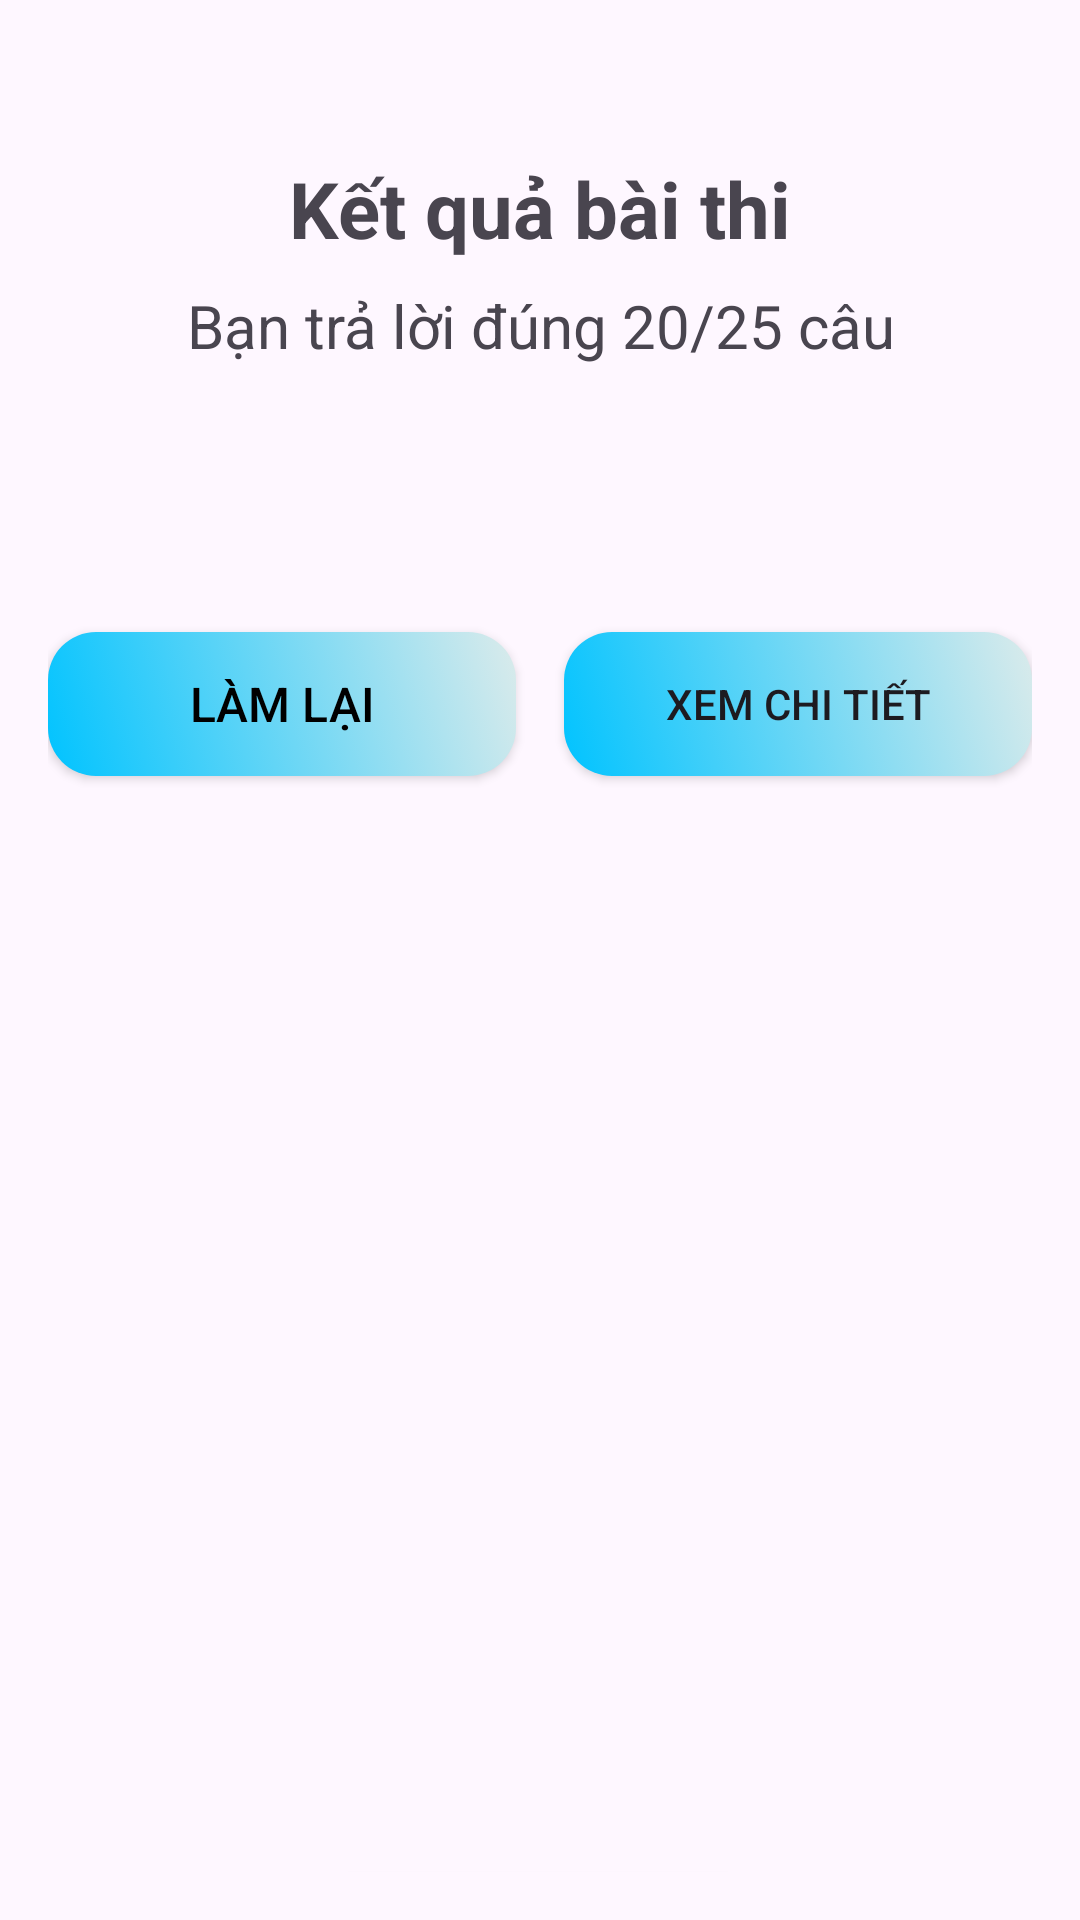

This screen was rendered from an Android layout file. Write that file and the resources it references.
<!-- AndroidManifest.xml: application theme Theme.TrafficQuiz -->
<!-- res/layout/activity_result.xml -->
<?xml version="1.0" encoding="utf-8"?>
<androidx.constraintlayout.widget.ConstraintLayout xmlns:android="http://schemas.android.com/apk/res/android"
    xmlns:app="http://schemas.android.com/apk/res-auto"
    android:layout_width="match_parent"
    android:layout_height="match_parent"
    android:padding="16dp">

    <TextView
        android:id="@+id/resultTitle"
        android:layout_width="0dp"
        android:layout_height="wrap_content"
        android:layout_marginTop="36dp"
        android:gravity="center"
        android:text="Kết quả bài thi"
        android:textSize="26sp"
        android:textStyle="bold"
        app:layout_constraintEnd_toEndOf="parent"
        app:layout_constraintHorizontal_bias="0.0"
        app:layout_constraintStart_toStartOf="parent"
        app:layout_constraintTop_toTopOf="parent" />

    <TextView
        android:id="@+id/scoreText"
        android:layout_width="0dp"
        android:layout_height="wrap_content"
        android:layout_marginTop="8dp"
        android:gravity="center"
        android:text="Bạn trả lời đúng 20/25 câu"
        android:textSize="20sp"
        app:layout_constraintEnd_toEndOf="parent"
        app:layout_constraintStart_toStartOf="parent"
        app:layout_constraintTop_toBottomOf="@id/resultTitle" />

    <TextView
        android:id="@+id/resultMessage"
        android:layout_width="wrap_content"
        android:layout_height="wrap_content"
        android:text=""
        android:textSize="20sp"
        android:layout_marginTop="12dp"
        app:layout_constraintTop_toBottomOf="@id/scoreText"
        app:layout_constraintStart_toStartOf="parent"
        app:layout_constraintEnd_toEndOf="parent"/>

    <androidx.recyclerview.widget.RecyclerView
        android:id="@+id/questionNavRecyclerView"
        android:layout_width="287dp"
        android:layout_height="299dp"
        android:layout_marginTop="148dp"
        app:layout_constraintEnd_toEndOf="parent"
        app:layout_constraintStart_toStartOf="parent"
        app:layout_constraintTop_toBottomOf="@id/resultMessage" />

    <androidx.appcompat.widget.AppCompatButton
        android:id="@+id/retryButton"
        android:layout_width="0dp"
        android:layout_height="wrap_content"
        android:layout_marginEnd="8dp"
        android:background="@drawable/button_gradient"
        android:elevation="6dp"
        android:paddingStart="16dp"
        android:paddingTop="8dp"
        android:paddingEnd="16dp"
        android:paddingBottom="8dp"
        android:text="Làm lại"
        android:textAllCaps="true"
        android:textColor="#000000"
        android:textSize="16sp"
        app:layout_constraintBottom_toTopOf="@+id/questionNavRecyclerView"
        app:layout_constraintEnd_toStartOf="@+id/viewWrongButton"
        app:layout_constraintStart_toStartOf="parent"
        app:layout_constraintTop_toBottomOf="@+id/scoreText"
        app:layout_constraintVertical_bias="0.639" />


    <androidx.appcompat.widget.AppCompatButton
        android:id="@+id/viewWrongButton"
        android:layout_width="0dp"
        android:layout_height="wrap_content"
        android:minHeight="48dp"
        android:layout_marginStart="8dp"
        android:paddingStart="16dp"
        android:paddingTop="8dp"
        android:paddingEnd="16dp"
        android:paddingBottom="8dp"
        android:background="@drawable/button_gradient"
        android:text="Xem chi tiết"
        app:layout_constraintBottom_toTopOf="@+id/questionNavRecyclerView"
        app:layout_constraintEnd_toEndOf="parent"
        app:layout_constraintStart_toEndOf="@+id/retryButton"
        app:layout_constraintTop_toBottomOf="@+id/scoreText"
        app:layout_constraintVertical_bias="0.639" />

    <androidx.appcompat.widget.AppCompatButton
        android:id="@+id/homeButton"
        android:layout_width="150dp"
        android:layout_height="48dp"
        android:layout_marginTop="16dp"
        android:background="@drawable/button_gradient"
        android:elevation="6dp"
        android:minHeight="48dp"
        android:paddingStart="16dp"
        android:paddingTop="8dp"
        android:paddingEnd="16dp"
        android:paddingBottom="8dp"
        android:text="Về trang chủ"
        android:textAllCaps="true"
        android:textColor="#000000"
        android:textSize="15sp"
        android:textStyle="bold"
        app:layout_constraintEnd_toEndOf="parent"
        app:layout_constraintHorizontal_bias="0.497"
        app:layout_constraintStart_toStartOf="parent"
        app:layout_constraintTop_toBottomOf="@+id/questionNavRecyclerView" />

</androidx.constraintlayout.widget.ConstraintLayout>
<!-- resources referenced by this layout -->
<resources>
  <!-- drawable button_gradient (drawable) -->
  <selector xmlns:android="http://schemas.android.com/apk/res/android">
      <item android:state_pressed="true">
          <shape>
              <gradient
                  android:startColor="#00c3ff"
              android:endColor="#76F4FB"
              android:angle="45"/>
              <corners android:radius="16dp"/>
          </shape>
      </item>
      <item>
          <shape>
              <gradient
                  android:startColor="#00c3ff"
                  android:endColor="#DBEBEB"
                  android:angle="45"/>
              <corners android:radius="16dp"/>
          </shape>
      </item>
  </selector>
  <style name="Theme.TrafficQuiz" parent="Base.Theme.TrafficQuiz" />
  <style name="Base.Theme.TrafficQuiz" parent="Theme.Material3.DayNight.NoActionBar">
          
          
      </style>
</resources>
